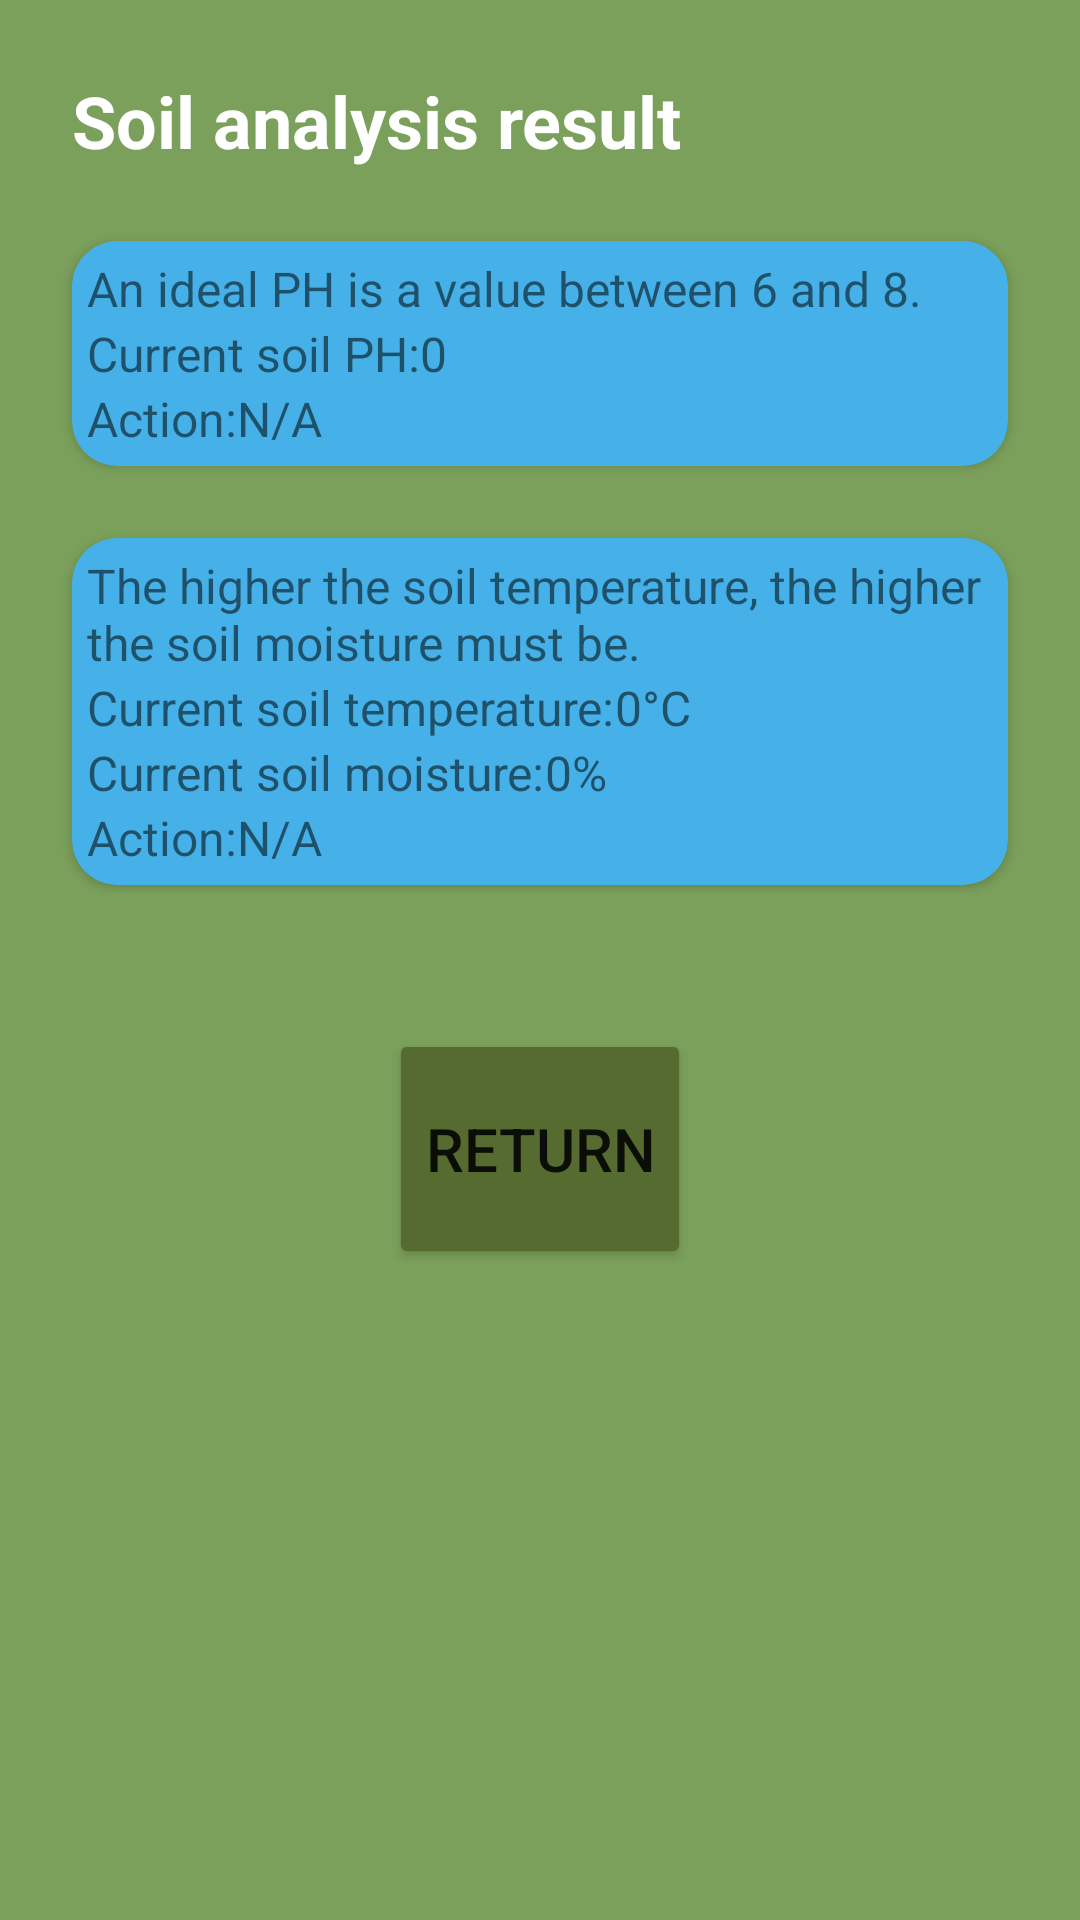

Here is an Android app screen rendered from its layout file. Give the layout XML and the strings, colors and styles it references.
<!-- AndroidManifest.xml: application theme Theme.SoilAnalyzer -->
<!-- res/layout/activity_analyze_result_screen.xml -->
<?xml version="1.0" encoding="utf-8"?>
<androidx.constraintlayout.widget.ConstraintLayout xmlns:android="http://schemas.android.com/apk/res/android"
    xmlns:app="http://schemas.android.com/apk/res-auto"
    xmlns:tools="http://schemas.android.com/tools"
    android:layout_width="match_parent"
    android:layout_height="match_parent"
    android:background="?colorPrimary"
    tools:context=".AnalyzeResultScreen">

    <TextView
        android:id="@+id/resultScreenTitle"
        android:layout_width="wrap_content"
        android:layout_height="wrap_content"
        android:layout_marginStart="24dp"
        android:layout_marginTop="24dp"
        android:text="@string/ResultScreenTitle"
        android:textColor="?colorOnPrimary"
        android:textSize="24sp"
        android:textStyle="bold"
        app:layout_constraintStart_toStartOf="parent"
        app:layout_constraintTop_toTopOf="parent" />

    <androidx.cardview.widget.CardView
        android:id="@+id/pHResultCard"
        app:cardBackgroundColor="?colorSecondary"
        app:cardCornerRadius="15dp"
        app:layout_constraintEnd_toEndOf="parent"
        app:layout_constraintStart_toStartOf="parent"
        app:layout_constraintTop_toBottomOf="@+id/resultScreenTitle"
        style="@style/ResultCard">

        <LinearLayout
            app:layout_constraintEnd_toEndOf="parent"
            app:layout_constraintStart_toStartOf="parent"
            style="@style/ResultCardLLVertical">

            <TextView
                android:id="@+id/pHResultText"
                style="@style/ResultCardTexts"
                android:text="@string/ResultScreenCardPHText" />

            <LinearLayout style="@style/ResultCardLLHorizontal">

                <TextView
                    android:id="@+id/pHCurrentTitle"
                    style="@style/ResultCardTexts"
                    android:text="@string/ResultScreenCardPHCurrentText" />

                <TextView
                    android:id="@+id/phCurrentValueText"
                    android:text="0"
                    style="@style/ResultCardTexts" />
            </LinearLayout>

            <LinearLayout style="@style/ResultCardLLHorizontal">

                <TextView
                    android:id="@+id/phActionTitle"
                    android:text="@string/ResultScreenCardActionText"
                    style="@style/ResultCardTexts" />

                <TextView
                    android:id="@+id/phActionValueText"
                    android:text="N/A"
                    style="@style/ResultCardTexts" />
            </LinearLayout>
        </LinearLayout>
    </androidx.cardview.widget.CardView>

    <androidx.cardview.widget.CardView
        android:id="@+id/temperatureResultCard"
        app:cardBackgroundColor="?colorSecondary"
        app:cardCornerRadius="15dp"
        app:layout_constraintEnd_toEndOf="parent"
        app:layout_constraintStart_toStartOf="parent"
        app:layout_constraintTop_toBottomOf="@+id/pHResultCard"
        style="@style/ResultCard">

        <LinearLayout
            app:layout_constraintEnd_toEndOf="parent"
            app:layout_constraintStart_toStartOf="parent"
            style="@style/ResultCardLLVertical">

            <TextView
                android:id="@+id/temperatureResultText"
                style="@style/ResultCardTexts"
                android:text="@string/ResultScreenCardMoistureTitle" />

            <LinearLayout style="@style/ResultCardLLHorizontal">

                <TextView
                    android:id="@+id/temperatureCurrentTitle"
                    style="@style/ResultCardTexts"
                    android:text="@string/ResultScreenCardTemperatureCurrentText" />

                <TextView
                    android:id="@+id/temperatureCurrentValueText"
                    style="@style/ResultCardTexts"
                    android:text="0°C" />
            </LinearLayout>

            <LinearLayout style="@style/ResultCardLLHorizontal">

                <TextView
                    android:id="@+id/moistureCurrentTitle"
                    style="@style/ResultCardTexts"
                    android:text="@string/ResultScreenCardMoistureCurrentText" />

                <TextView
                    android:id="@+id/moistureCurrentValueText"
                    style="@style/ResultCardTexts"
                    android:text="0%" />
            </LinearLayout>

            <LinearLayout style="@style/ResultCardLLHorizontal">

                <TextView
                    android:id="@+id/temperatureActionTitle"
                    android:text="@string/ResultScreenCardActionText"
                    style="@style/ResultCardTexts" />

                <TextView
                    android:id="@+id/temperatureActionValueText"
                    android:text="N/A"
                    style="@style/ResultCardTexts" />
            </LinearLayout>
        </LinearLayout>
    </androidx.cardview.widget.CardView>

    <Button
        android:id="@+id/buttonResultScreen"
        style="@style/Button"
        android:layout_width="wrap_content"
        android:text="@string/ResultScreenCardButtonText"
        app:cornerRadius="36dp"
        app:layout_constraintEnd_toEndOf="parent"
        app:layout_constraintStart_toStartOf="parent"
        app:layout_constraintTop_toBottomOf="@+id/temperatureResultCard" />
</androidx.constraintlayout.widget.ConstraintLayout>
<!-- resources referenced by this layout -->
<resources>
  <string name="ResultScreenCardActionText">Action:</string>
  <string name="ResultScreenCardButtonText">RETURN</string>
  <string name="ResultScreenCardMoistureCurrentText">Current soil moisture:</string>
  <string name="ResultScreenCardMoistureTitle">The higher the soil temperature, the higher the soil moisture must be.</string>
  <string name="ResultScreenCardPHCurrentText">Current soil PH:</string>
  <string name="ResultScreenCardPHText">An ideal PH is a value between 6 and 8.</string>
  <string name="ResultScreenCardTemperatureCurrentText">Current soil temperature:</string>
  <string name="ResultScreenTitle">Soil analysis result</string>
  <style name="Button">
          <item name="android:layout_width">wrap_content</item>
          <item name="android:layout_height">80dp</item>
          <item name="android:layout_marginTop">48dp</item>
          <item name="android:backgroundTint">?colorPrimaryVariant</item>
          <item name="android:textSize">20sp</item>
      </style>
  <style name="ResultCard">
          <item name="android:layout_width">0dp</item>
          <item name="android:layout_height">wrap_content</item>
          <item name="android:layout_marginStart">24dp</item>
          <item name="android:layout_marginTop">24dp</item>
          <item name="android:layout_marginEnd">24dp</item>
      </style>
  <style name="ResultCardLLHorizontal">
          <item name="android:layout_width">match_parent</item>
          <item name="android:layout_height">wrap_content</item>
          <item name="android:orientation">horizontal</item>
      </style>
  <style name="ResultCardLLVertical">
          <item name="android:layout_width">match_parent</item>
          <item name="android:layout_height">wrap_content</item>
          <item name="android:layout_marginStart">5dp</item>
          <item name="android:layout_marginTop">5dp</item>
          <item name="android:layout_marginEnd">5dp</item>
          <item name="android:layout_marginBottom">5dp</item>
          <item name="android:orientation">vertical</item>
      </style>
  <style name="ResultCardTexts">
          <item name="android:layout_width">wrap_content</item>
          <item name="android:layout_height">wrap_content</item>
          <item name="android:textSize">16sp</item>
      </style>
  <style name="Theme.SoilAnalyzer" parent="Theme.MaterialComponents.DayNight.DarkActionBar">
          
          <item name="colorPrimary">@color/oliveGreen</item>
          <item name="colorPrimaryVariant">@color/darkOliveGreen</item>
          <item name="colorOnPrimary">@color/white</item>
          
          <item name="colorSecondary">@color/blueSky</item>
          <item name="colorSecondaryVariant">@color/darkBlueSky</item>
          <item name="colorOnSecondary">@color/black</item>
          
          <item name="android:statusBarColor">?attr/colorPrimaryVariant</item>
          
      </style>
  <color name="oliveGreen">#7ba05b</color>
  <color name="darkOliveGreen">#556b2f</color>
  <color name="white">#FFFFFFFF</color>
  <color name="blueSky">#45b1e8</color>
  <color name="darkBlueSky">#027fbe</color>
  <color name="black">#FF000000</color>
</resources>
